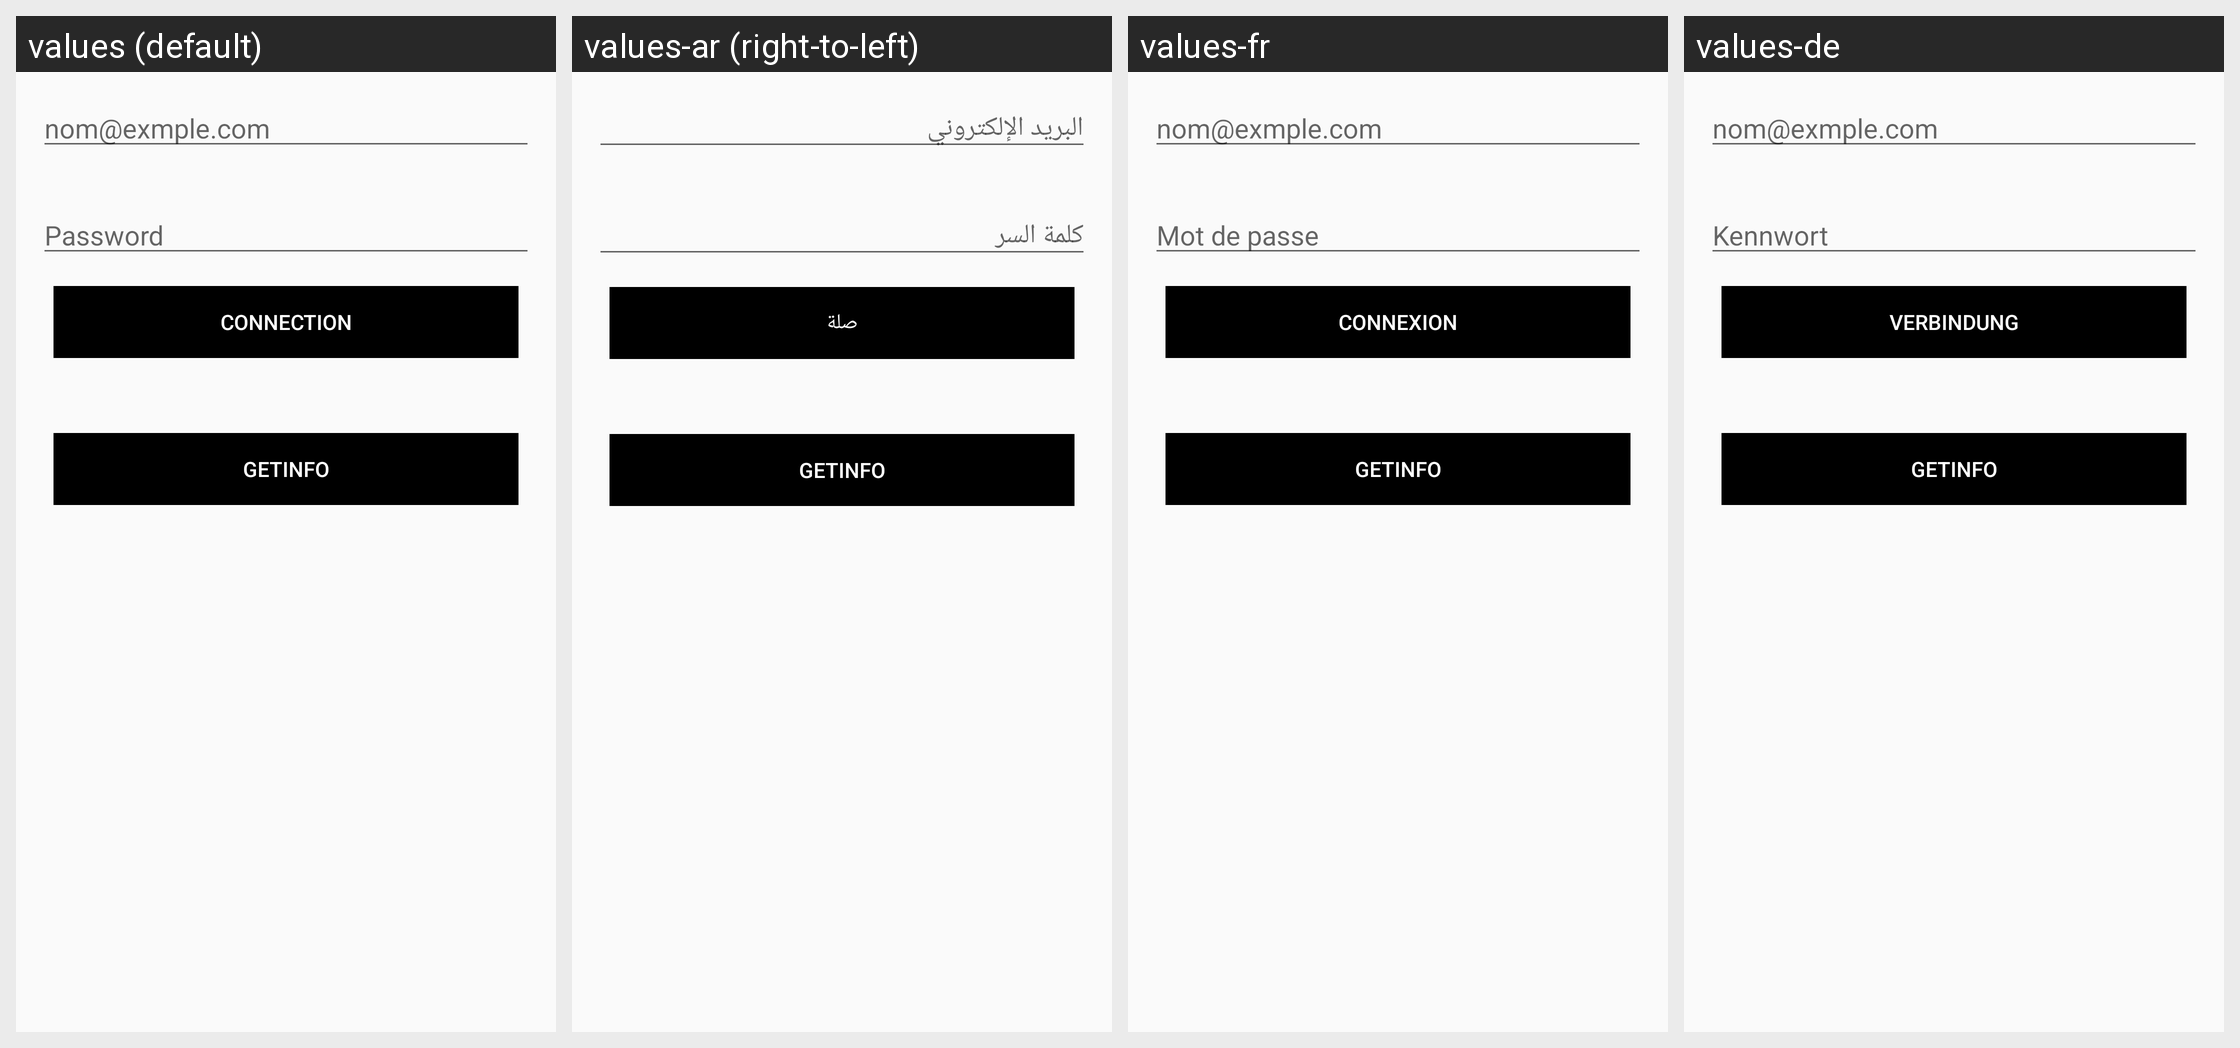

Translations of the strings shown on this Android screen, per locale in the grid:
Android screen res/layout/layout_test.xml rendered under 4 locales, left to right: values (default), values-ar (right-to-left), values-fr, values-de. Device: Nexus 5 (rendered at 1080×1920; each locale shown at half size, 540×960, under a caption strip naming it); theme AppTheme.
Strings drawn on this screen, with the default value and each locale's value (text and hints the layout hard-codes, and strings that could not be matched under every locale, appear in the picture but are not listed):

email
  values: nom@exmple.com
  values-ar: البريد الإلكتروني
  values-fr: nom@exmple.com
  values-de: nom@exmple.com

MDP
  values: Password
  values-ar: كلمة السر
  values-fr: Mot de passe
  values-de: Kennwort

connexion
  values: Connection
  values-ar: صلة
  values-fr: connexion
  values-de: Verbindung
